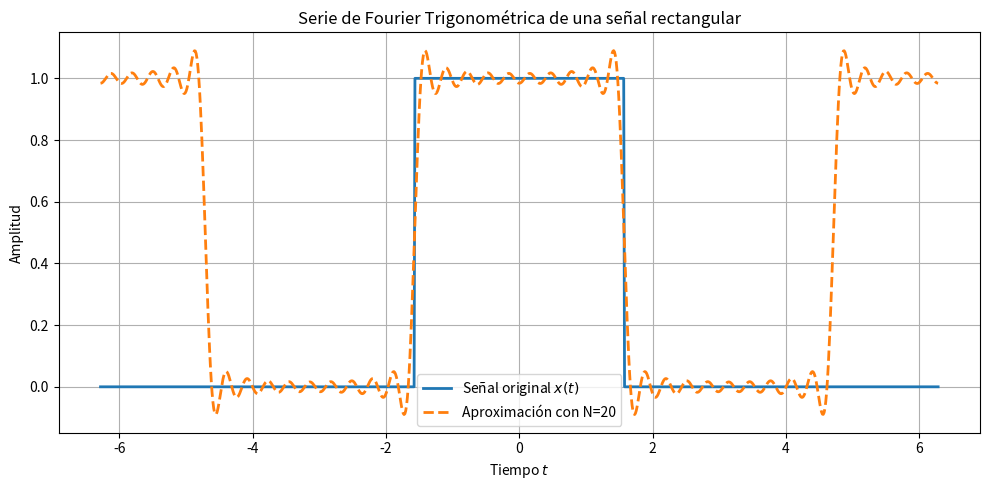
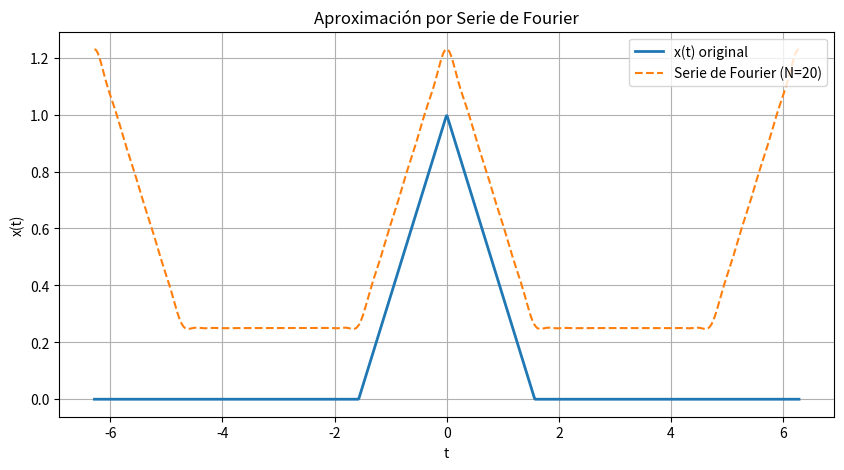

Reproduce these figures in Python, in order.
# Ejercicio programado de la funcion x(t)= Arect(t)    con t [-tao/2, +tao/2]
import numpy as np
import matplotlib.pyplot as plt

# Parámetros de la señal
A = 1       # Amplitud
tau = 2*np.pi  # Periodo
T = tau
w0 = 2 * np.pi / T

# Dominio de tiempo
t = np.linspace(-T, T, 1000)

# Función original x(t)
def x_original(t):
    return A * ((t >= -T/4) & (t <= T/4))

# Coeficiente an
def an(n):
    if n == 0:
        return A / 2
    else:
        return (2*A)/(np.pi*n) * np.sin(np.pi*n/2)

# Aproximación de la serie de Fourier (hasta N términos)
def fourier_series(t, N):
    result = an(0) * np.ones_like(t)  # a0
    for n in range(1, N+1):
        result += an(n) * np.cos(n * w0 * t)
    return result

# Número de armónicos
N = 20  # Se puede probar con 5, 10, 20...

# Evaluar funciones
xt = x_original(t)
xt_fourier = fourier_series(t, N)

# Gráfica
plt.figure(figsize=(10, 5))
plt.plot(t, xt, label='Señal original $x(t)$', linewidth=2)
plt.plot(t, xt_fourier, '--', label=f'Aproximación con N={N}', linewidth=2)
plt.title('Serie de Fourier Trigonométrica de una señal rectangular')
plt.xlabel('Tiempo $t$')
plt.ylabel('Amplitud')
plt.grid(True)
plt.legend()
plt.tight_layout()
plt.show()


#Ejercicio de la funcion x(t) en forma de triangulo. con t [-tao/2, +tao/2]

import numpy as np
import matplotlib.pyplot as plt

# Parámetros
B = 1           # Altura del triángulo
tau = 2 * np.pi  # Período
N = 20          # Número de armónicos

# Dominio temporal
t = np.linspace(-tau, tau, 1000)

# Función base de Fourier
def a_n(n):
    return (4 * B / (np.pi**2 * n**2)) * (1 - np.cos(n * np.pi / 2))

def fourier_series(t, N):
    result = B / 2  # a_0 / 2
    for n in range(1, N+1):
        an = a_n(n)
        result += an * np.cos(2 * np.pi * n * t / tau)
    return result

# Valor de la función original (triángulo entre -tau/4 y tau/4)
def x_original(t):
    x = np.zeros_like(t)
    for i in range(len(t)):
        if -tau/4 <= t[i] < 0:
            x[i] = (4*B/tau) * t[i] + B
        elif 0 <= t[i] <= tau/4:
            x[i] = -(4*B/tau) * t[i] + B
    return x

# Evaluar funciones
x_approx = fourier_series(t, N)
x_true = x_original(t)

# Graficar
plt.figure(figsize=(10, 5))
plt.plot(t, x_true, label='x(t) original', linewidth=2)
plt.plot(t, x_approx, label=f'Serie de Fourier (N={N})', linestyle='--')
plt.title('Aproximación por Serie de Fourier')
plt.xlabel('t')
plt.ylabel('x(t)')
plt.grid(True)
plt.legend()
plt.show()
